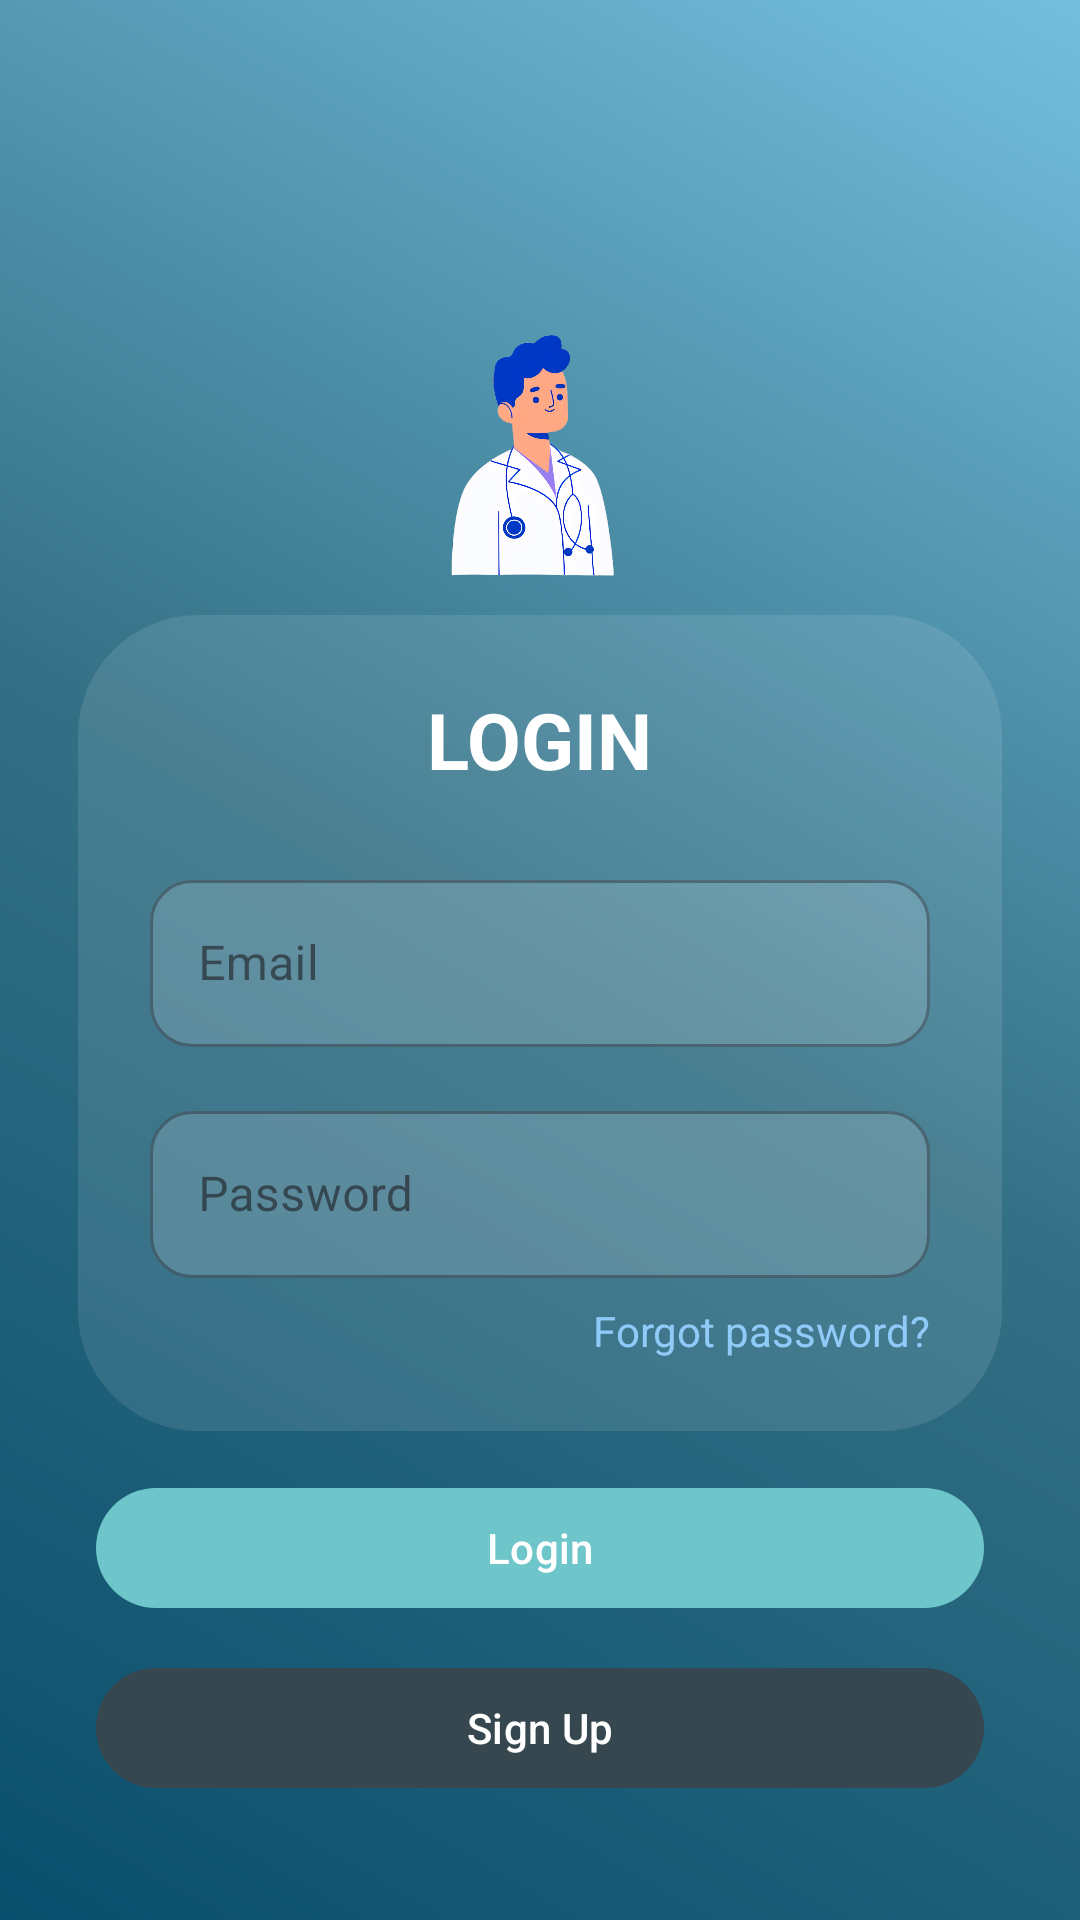

Reconstruct the res/layout file that produces this screen, plus the resources it refers to.
<!-- AndroidManifest.xml: application theme Theme.MediCore -->
<!-- res/layout/activity_login_page.xml -->
<?xml version="1.0" encoding="utf-8"?>
<androidx.constraintlayout.widget.ConstraintLayout xmlns:android="http://schemas.android.com/apk/res/android"
    xmlns:app="http://schemas.android.com/apk/res-auto"
    xmlns:tools="http://schemas.android.com/tools"
    android:id="@+id/main"
    android:layout_width="match_parent"
    android:layout_height="match_parent"
    tools:context=".loginPage"
    android:background="@drawable/login_gradient_bg"
    >
    
    <ImageView
        android:id="@+id/logoImage"
        android:layout_width="100dp"
        android:layout_height="100dp"
        android:src="@drawable/doctor_1"
        android:layout_marginTop="100dp"
        app:layout_constraintTop_toTopOf="parent"
        app:layout_constraintStart_toStartOf="parent"
        app:layout_constraintEnd_toEndOf="parent"
        android:contentDescription="App Logo" />

    
    <androidx.cardview.widget.CardView
        android:id="@+id/cardView"
        android:layout_width="00dp"
        android:layout_height="wrap_content"
        android:layout_marginTop="2dp"
        android:layout_marginStart="24dp"
        android:layout_marginEnd="24dp"
        android:layout_marginBottom="24dp"
        app:cardBackgroundColor="@android:color/transparent"
        android:backgroundTint="@android:color/transparent"
        app:cardCornerRadius="40dp"
        app:cardElevation="0dp"
        app:cardUseCompatPadding="true"
        app:cardPreventCornerOverlap="false"
        app:layout_constraintTop_toBottomOf="@+id/logoImage"
        app:layout_constraintStart_toStartOf="parent"
        app:layout_constraintEnd_toEndOf="parent">



        <LinearLayout
            android:layout_width="match_parent"
            android:layout_height="wrap_content"
            android:orientation="vertical"
            android:padding="24dp"
            android:background="@drawable/glass_effect_bg">

            <TextView
                android:id="@+id/titleText"
                android:layout_width="wrap_content"
                android:layout_height="wrap_content"
                android:text="LOGIN"
                android:textColor="#FFFFFF"
                android:textSize="26sp"
                android:textStyle="bold"
                android:layout_gravity="center_horizontal"
                android:layout_marginBottom="16dp" />

            
            <com.google.android.material.textfield.TextInputLayout
                android:layout_width="match_parent"
                android:layout_height="wrap_content"
                android:layout_marginTop="8dp"
                android:hint="Email"
                app:boxBackgroundColor="#26FFFFFF"
                app:boxCornerRadiusTopStart="14dp"
                app:boxCornerRadiusTopEnd="14dp"
                app:boxCornerRadiusBottomStart="14dp"
                app:boxCornerRadiusBottomEnd="14dp"
                style="@style/Widget.MaterialComponents.TextInputLayout.OutlinedBox">

                <com.google.android.material.textfield.TextInputEditText
                    android:id="@+id/editTextLoginUsername"
                    android:layout_width="match_parent"
                    android:layout_height="wrap_content"
                    android:inputType="textEmailAddress"
                    android:textColor="#FFFFFF"
                    android:textColorHint="#B0BEC5" />
            </com.google.android.material.textfield.TextInputLayout>

            
            <com.google.android.material.textfield.TextInputLayout
                android:layout_width="match_parent"
                android:layout_height="wrap_content"
                android:layout_marginTop="16dp"
                android:hint="Password"
                app:boxBackgroundColor="#26FFFFFF"
                app:boxCornerRadiusTopStart="14dp"
                app:boxCornerRadiusTopEnd="14dp"
                app:boxCornerRadiusBottomStart="14dp"
                app:boxCornerRadiusBottomEnd="14dp"
                style="@style/Widget.MaterialComponents.TextInputLayout.OutlinedBox">

                <com.google.android.material.textfield.TextInputEditText
                    android:id="@+id/editTextLoginPassword"
                    android:layout_width="match_parent"
                    android:layout_height="wrap_content"
                    android:inputType="textPassword"
                    android:textColor="#FFFFFF"
                    android:textColorHint="#B0BEC5" />
            </com.google.android.material.textfield.TextInputLayout>

            <TextView
                android:id="@+id/forgotPassword"
                android:layout_width="wrap_content"
                android:layout_height="wrap_content"
                android:text="Forgot password?"
                android:textColor="#90CAF9"
                android:textSize="14sp"
                android:layout_gravity="end"
                android:layout_marginTop="8dp" />

        </LinearLayout>
    </androidx.cardview.widget.CardView>

    
    <com.google.android.material.button.MaterialButton
        android:id="@+id/button"
        android:layout_width="0dp"
        android:layout_height="wrap_content"
        android:text="Login"
        android:textAllCaps="false"
        android:textColor="#FFFFFF"
        app:cornerRadius="20dp"
        android:layout_marginTop="12dp"
        app:backgroundTint="#6EC6CA"
        android:layout_marginStart="32dp"
        android:layout_marginEnd="32dp"
        app:layout_constraintTop_toBottomOf="@id/cardView"
        app:layout_constraintStart_toStartOf="parent"
        app:layout_constraintEnd_toEndOf="parent" />

    
    <com.google.android.material.button.MaterialButton
        android:id="@+id/button2"
        android:layout_width="0dp"
        android:layout_height="wrap_content"
        android:text="Sign Up"
        android:textAllCaps="false"
        android:textColor="#FFFFFF"
        app:cornerRadius="20dp"
        app:backgroundTint="#37474F"
        android:layout_marginTop="12dp"
        android:layout_marginStart="32dp"
        android:layout_marginEnd="32dp"
        app:layout_constraintTop_toBottomOf="@id/button"
        app:layout_constraintStart_toStartOf="parent"
        app:layout_constraintEnd_toEndOf="parent" />

</androidx.constraintlayout.widget.ConstraintLayout>
<!-- resources referenced by this layout -->
<resources>
  <!-- drawable doctor_1: png bitmap (drawable, 245448 bytes) -->
  <!-- drawable glass_effect_bg (drawable) -->
  <?xml version="1.0" encoding="utf-8"?>
  <shape xmlns:android="http://schemas.android.com/apk/res/android">
      <solid android:color="#1AFFFFFF" />
      <corners android:radius="28dp" />
  </shape>
  <!-- drawable login_gradient_bg (drawable) -->
  <?xml version="1.0" encoding="utf-8"?>
  <shape xmlns:android="http://schemas.android.com/apk/res/android">
      <gradient
          android:angle="45"
          android:startColor="#094F6D"
          android:centerColor="#347085"
          android:endColor="#74BFDE"
          android:type="linear" />
  </shape>
  <style name="Theme.MediCore" parent="Base.Theme.MediCore" />
  <style name="Base.Theme.MediCore" parent="Theme.Material3.DayNight.NoActionBar">
          
          
      </style>
</resources>
